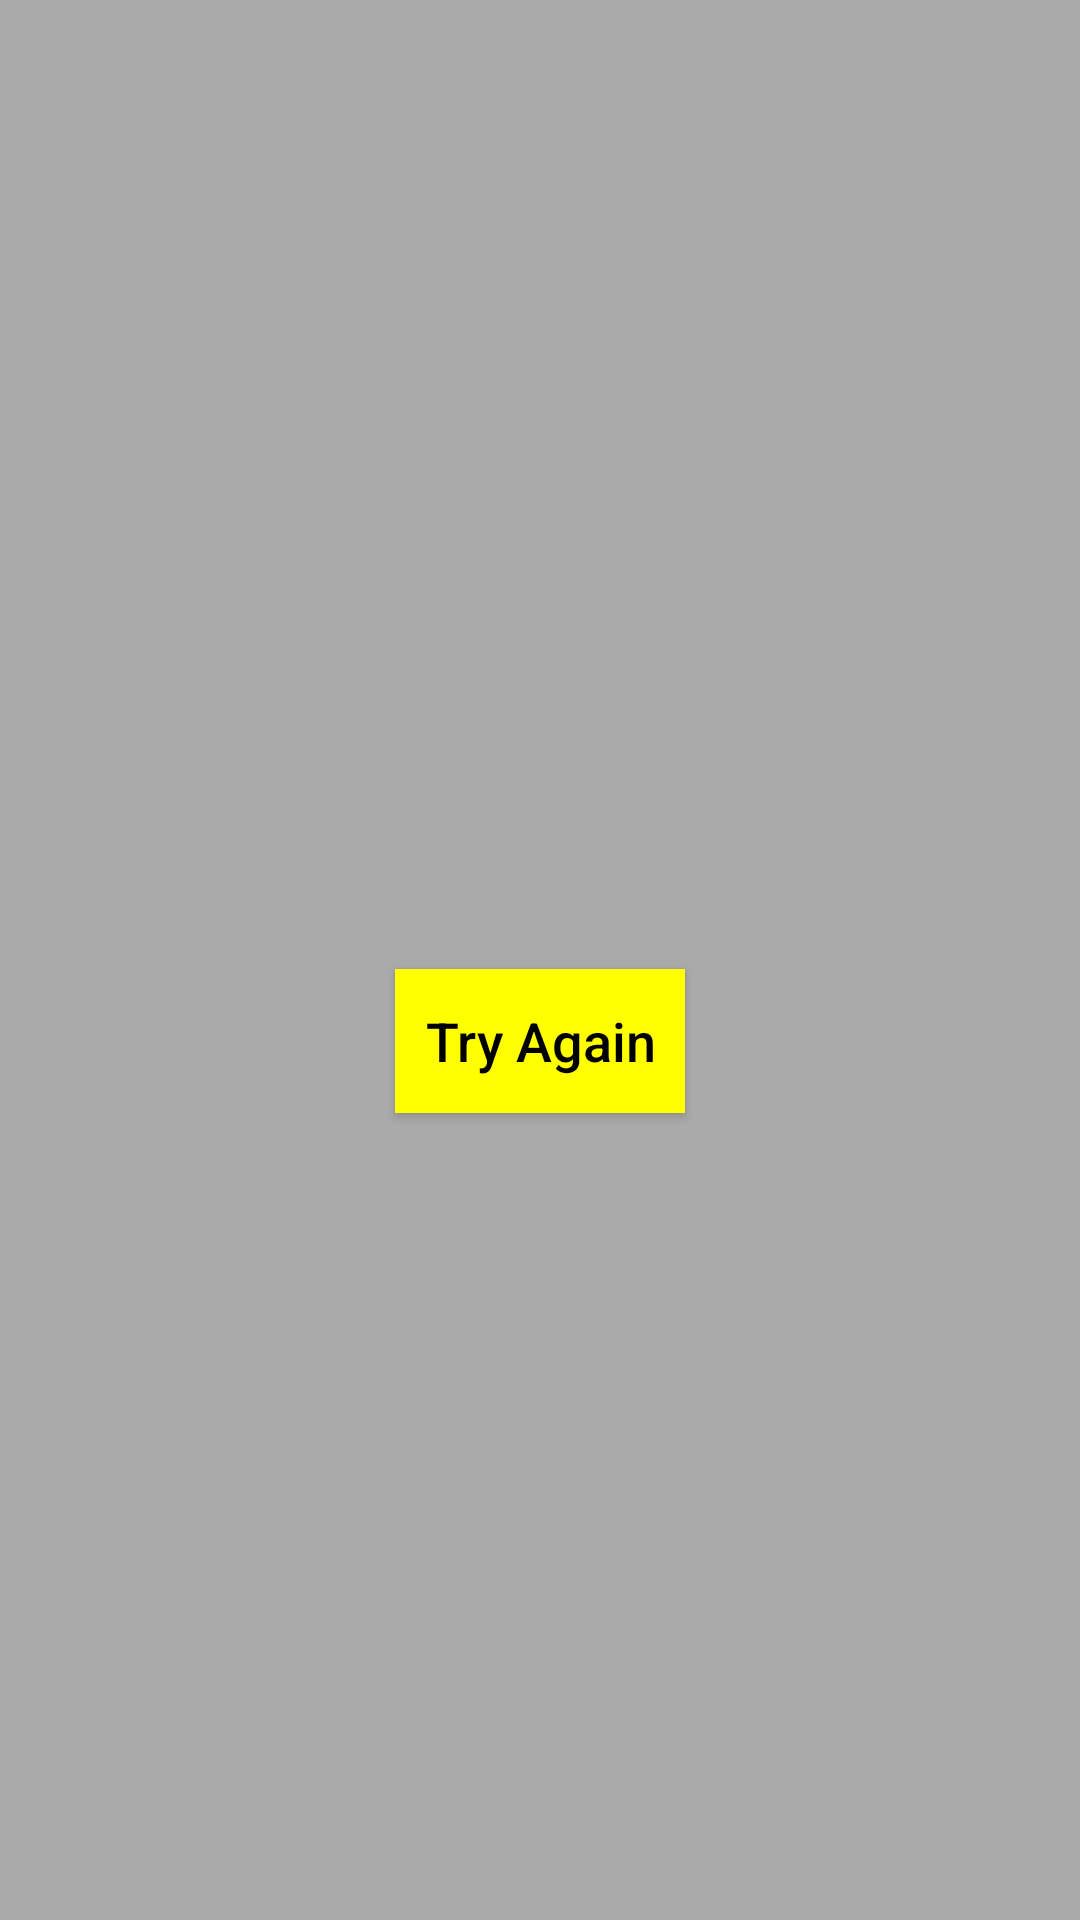

Reconstruct the res/layout file that produces this screen, plus the resources it refers to.
<!-- AndroidManifest.xml: application theme Theme.PostsTask -->
<!-- res/layout/error_layout.xml -->
<?xml version="1.0" encoding="utf-8"?>
<androidx.appcompat.widget.LinearLayoutCompat
    xmlns:tools="http://schemas.android.com/tools"
    xmlns:android="http://schemas.android.com/apk/res/android"
    android:layout_width="match_parent"
    android:layout_height="match_parent"
    android:orientation="vertical"
    android:layout_gravity="center"
    android:gravity="center"
    android:background="@color/bottom_nav_color">

    <TextView
        android:layout_width="match_parent"
        android:layout_height="wrap_content"
        tools:text="error message"
        android:gravity="center"
        android:textSize="18sp"
        android:id="@+id/tvErrorMessage"
        android:layout_marginTop="10dp"
        android:textColor="@color/white"
        android:padding="10dp"/>

    <androidx.appcompat.widget.AppCompatButton
        android:layout_width="wrap_content"
        android:layout_height="wrap_content"
        android:text="Try Again"
        android:textSize="18sp"
        android:padding="10dp"
        android:id="@+id/btnTryAgain"
        android:textColor="@color/black"
        android:layout_gravity="center"
        android:textAllCaps="false"
        android:background="@color/yellow"
        android:layout_margin="10dp"/>

</androidx.appcompat.widget.LinearLayoutCompat>
<!-- resources referenced by this layout -->
<resources>
  <color name="black">#FF000000</color>
  <color name="bottom_nav_color">#AAAAAA</color>
  <color name="white">#FFFFFFFF</color>
  <color name="yellow">#FFFF00</color>
  <style name="Theme.PostsTask" parent="Theme.MaterialComponents.DayNight.DarkActionBar">
          
          <item name="colorPrimary">@color/purple_500</item>
          <item name="colorPrimaryVariant">@color/purple_700</item>
          <item name="colorOnPrimary">@color/white</item>
          
          <item name="colorSecondary">@color/teal_200</item>
          <item name="colorSecondaryVariant">@color/teal_700</item>
          <item name="colorOnSecondary">@color/black</item>
          
          <item name="android:statusBarColor">?attr/colorPrimaryVariant</item>
          
      </style>
  <color name="purple_500">#FF6200EE</color>
  <color name="purple_700">#FF3700B3</color>
  <color name="teal_200">#FF03DAC5</color>
  <color name="teal_700">#FF018786</color>
</resources>
